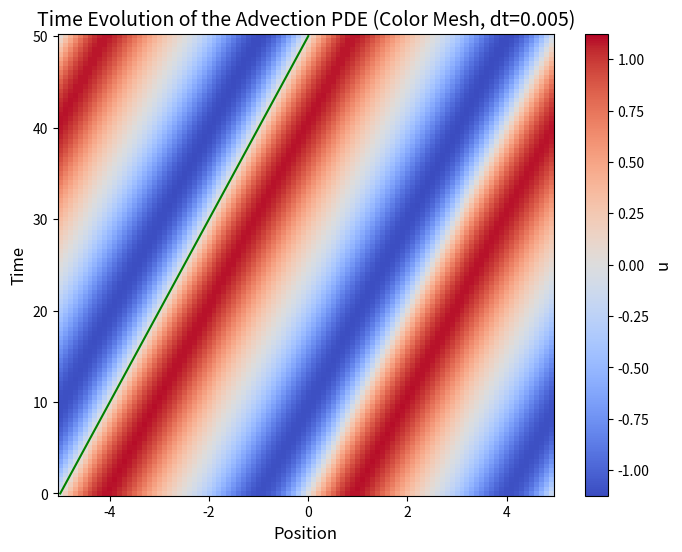
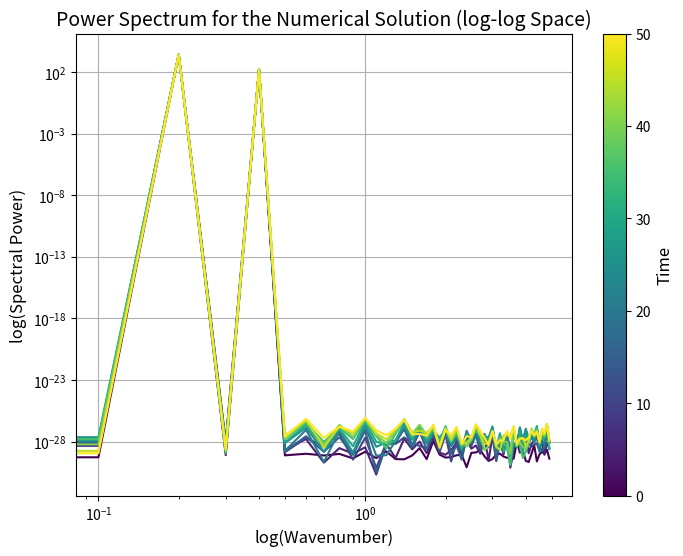
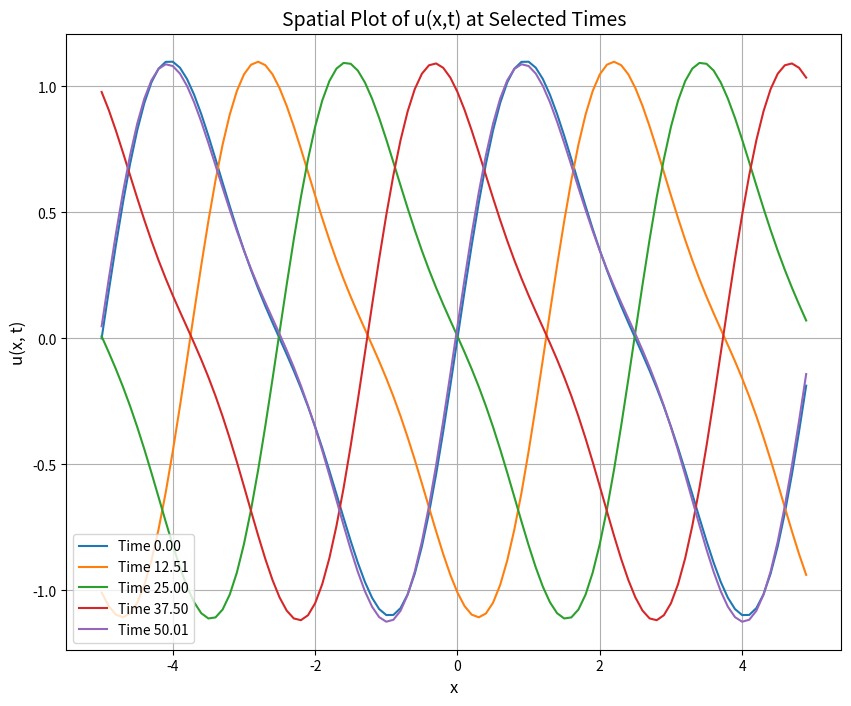
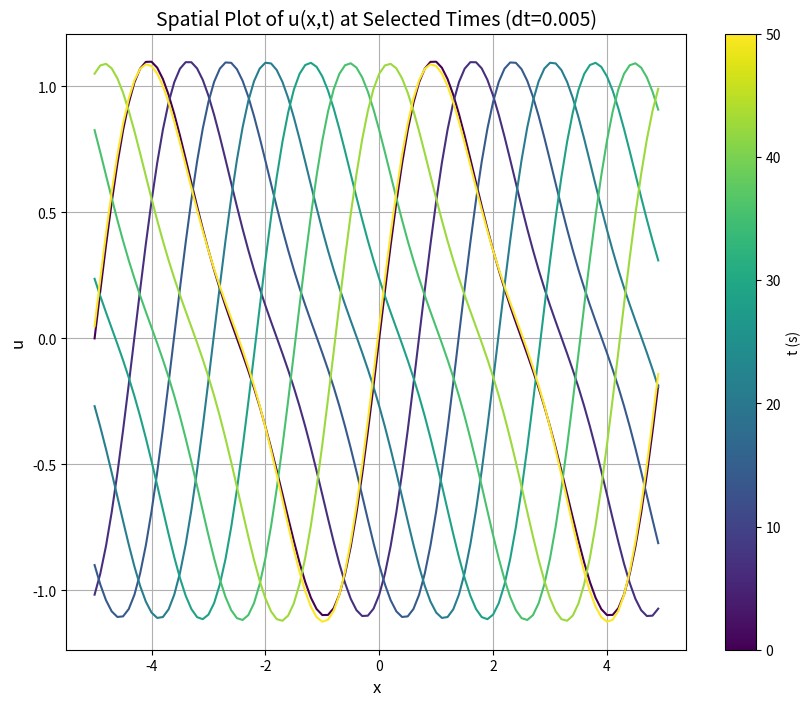
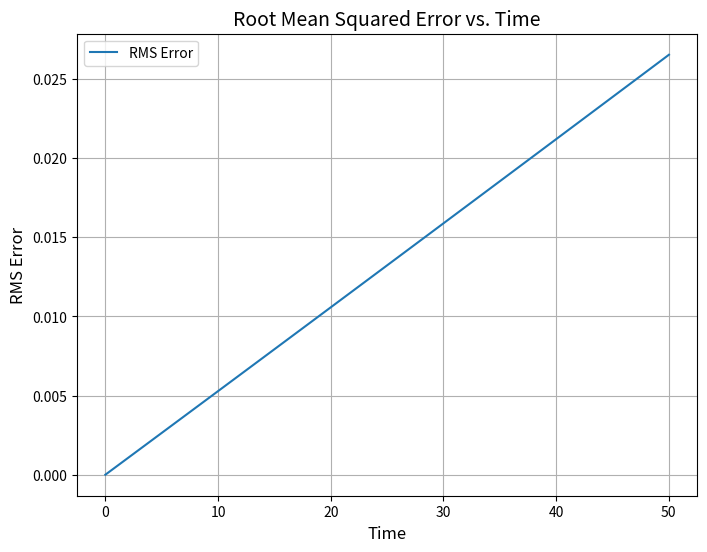
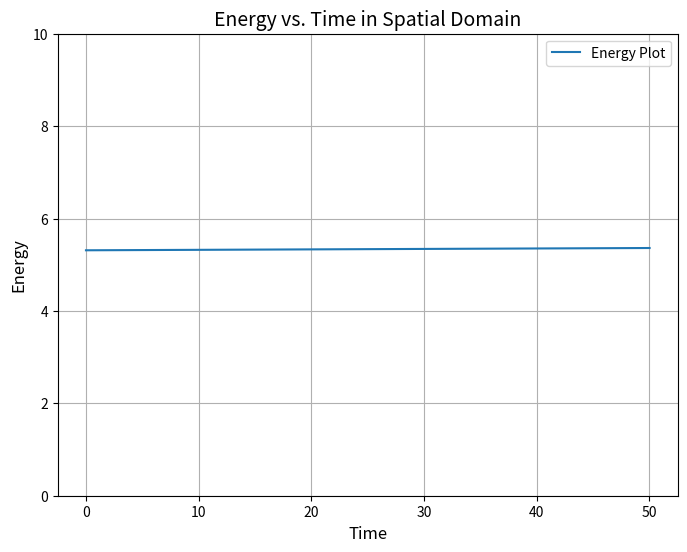

The script that saved these images, in order:
import numpy as np
import matplotlib.pyplot as plt
from numpy.fft import fft, fftfreq
from matplotlib import cm

#Color Mesh

Lx = 10        
U0 = 0.1        
Nx = 100      
final_time = 50 
output_interval = 0.5  
delta_t = 0.01  
dx = Lx / Nx    
x = np.linspace(-Lx/2, Lx/2, Nx, endpoint=False) 

if delta_t > dx / abs(U0):
    raise ValueError("Doesn't Satisfy CFL Condition")

u = np.sin(4 * np.pi * x / Lx) + 0.25 * np.sin(8 * np.pi * x / Lx)

def ddx(f, dx=dx):
    return (np.roll(f, -1) - np.roll(f, 1)) / (2 * dx)

output_number = 0
curr_time = 0.0
next_output_time = output_interval
num_outputs = int(final_time / output_interval) + 1
energy=np.zeros(num_outputs)
solution = np.zeros((num_outputs, Nx))
t = np.zeros(num_outputs)
solution[output_number, :] = u
t[output_number] = curr_time

while curr_time < final_time:

    dudt = -U0 * ddx(u, dx)
    
    u = u + delta_t * dudt
    
    curr_time += delta_t
    
    if curr_time >= next_output_time:
        output_number += 1
        next_output_time += output_interval
        
        solution[output_number, :] = u
        t[output_number] = curr_time
        energy[output_number]=np.sum(u**2)*dx

    u_initial = np.sin(4 * np.pi * x / Lx) + 0.25 * np.sin(8 * np.pi * x / Lx)
    energy[0]=np.sum(u_initial**2)*dx

solution = solution[:output_number + 1, :]
t = t[:output_number + 1]

cv = np.max(np.abs(solution)) 
plt.figure(figsize=(8, 6))
plt.pcolormesh(x, t, solution, shading='auto', cmap='coolwarm', vmin=-cv, vmax=cv)
cbar = plt.colorbar()
cbar.ax.set_ylabel('u', fontsize=12)
plt.xlabel('Position', fontsize=12)
plt.ylabel('Time', fontsize=12)
plt.title('Time Evolution of the Advection PDE (Color Mesh, dt=0.005)', fontsize=14)
plt.plot([x[0],x[50]],[0,(x[50]-x[0])/U0], color="green")
plt.show()

#Spectral Power

coeff = np.zeros((len(t), Nx), dtype=complex)
for i in range(len(t)):
    coeff[i, :] = fft(solution[i, :])

kx = fftfreq(Nx, d=dx)

kx_pos = kx[:Nx // 2]

specpower = np.abs(coeff)**2

plotindices = np.arange(0, len(t), max(len(t) // 10, 1))

plt.figure(figsize=(8, 6))

cmap = plt.get_cmap('viridis')  
norm = plt.Normalize(vmin=min(t), vmax=max(t))  
sm = cm.ScalarMappable(cmap=cmap, norm=norm)  

for time in plotindices:
    color = cmap(norm(t[time]))  
    plt.plot(kx_pos, specpower[time, :Nx//2], color=color, label=f'Time {t[time]:.2f}')

cbar = plt.colorbar(sm, ax=plt.gca())
cbar.ax.set_ylabel('Time', fontsize=12)

plt.xscale('log')
plt.yscale('log')
plt.xlabel('log(Wavenumber)', fontsize=12)
plt.ylabel('log(Spectral Power)', fontsize=12)
plt.title('Power Spectrum for the Numerical Solution (log-log Space)', fontsize=14)
plt.grid(True)
plt.show()

#Spatial Plot of u(x,t)

time_indices = np.linspace(0, len(t) - 1, 5, dtype=int)

plt.figure(figsize=(10, 8))
for i, idx in enumerate(time_indices):
    plt.plot(x, solution[idx, :], label=f'Time {t[idx]:.2f}')
plt.xlabel('x', fontsize=12)
plt.ylabel('u(x, t)', fontsize=12)
plt.title('Spatial Plot of u(x,t) at Selected Times', fontsize=14)
plt.legend(loc='best', fontsize=10)
plt.grid()
plt.show()

time_indices = np.linspace(0, len(t) - 1, 8, dtype=int)
cmap = plt.get_cmap('viridis')  
norm = plt.Normalize(vmin=min(t), vmax=max(t))  

plt.figure(figsize=(10, 8))

lines = []
ax = plt.gca()

for i, idx in enumerate(time_indices):
    line = plt.plot(x, solution[idx, :], label=f'Time {t[idx]:.2f}', color=cmap(norm(t[idx])))
    lines.append(line[0])

sm = cm.ScalarMappable(cmap=cmap, norm=norm)
sm.set_array([])

plt.colorbar(sm, ax=ax, label='t (s)')
plt.xlabel('x', fontsize=12)
plt.ylabel('u', fontsize=12)
plt.title('Spatial Plot of u(x,t) at Selected Times (dt=0.005)', fontsize=14)
plt.grid()
plt.show()

#RMS Error

def exact_solution(x, t, U0, Lx, initial_condition_func):
    return initial_condition_func(x - U0 * t, Lx)

def initial_condition_func(x, Lx):
    return np.sin(4 * np.pi * x / Lx) + 0.25 * np.sin(8 * np.pi * x / Lx)

def rms_error(numerical_solution, exact_solution, dx):
    return np.sqrt(np.mean((numerical_solution - exact_solution)**2))

rms_errors = []
for i in range(len(t)):
    u_exact_t = exact_solution(x, t[i], U0, Lx, initial_condition_func)  
    rms_err = rms_error(solution[i, :], u_exact_t, dx)  
    rms_errors.append(rms_err)

plt.figure(figsize=(8, 6))
plt.plot(t, rms_errors, label='RMS Error')
plt.xlabel('Time', fontsize=12)
plt.ylabel('RMS Error', fontsize=12)
plt.title('Root Mean Squared Error vs. Time', fontsize=14)
plt.legend()
plt.grid()
plt.show()

print(plotindices)

plt.figure(figsize=(8, 6))
plt.plot(t, energy, label='Energy Plot')
plt.ylim(0,10)
plt.xlabel('Time', fontsize=12)
plt.ylabel('Energy', fontsize=12)
plt.title('Energy vs. Time in Spatial Domain', fontsize=14)
plt.legend()
plt.grid()
plt.show()

print(energy)
